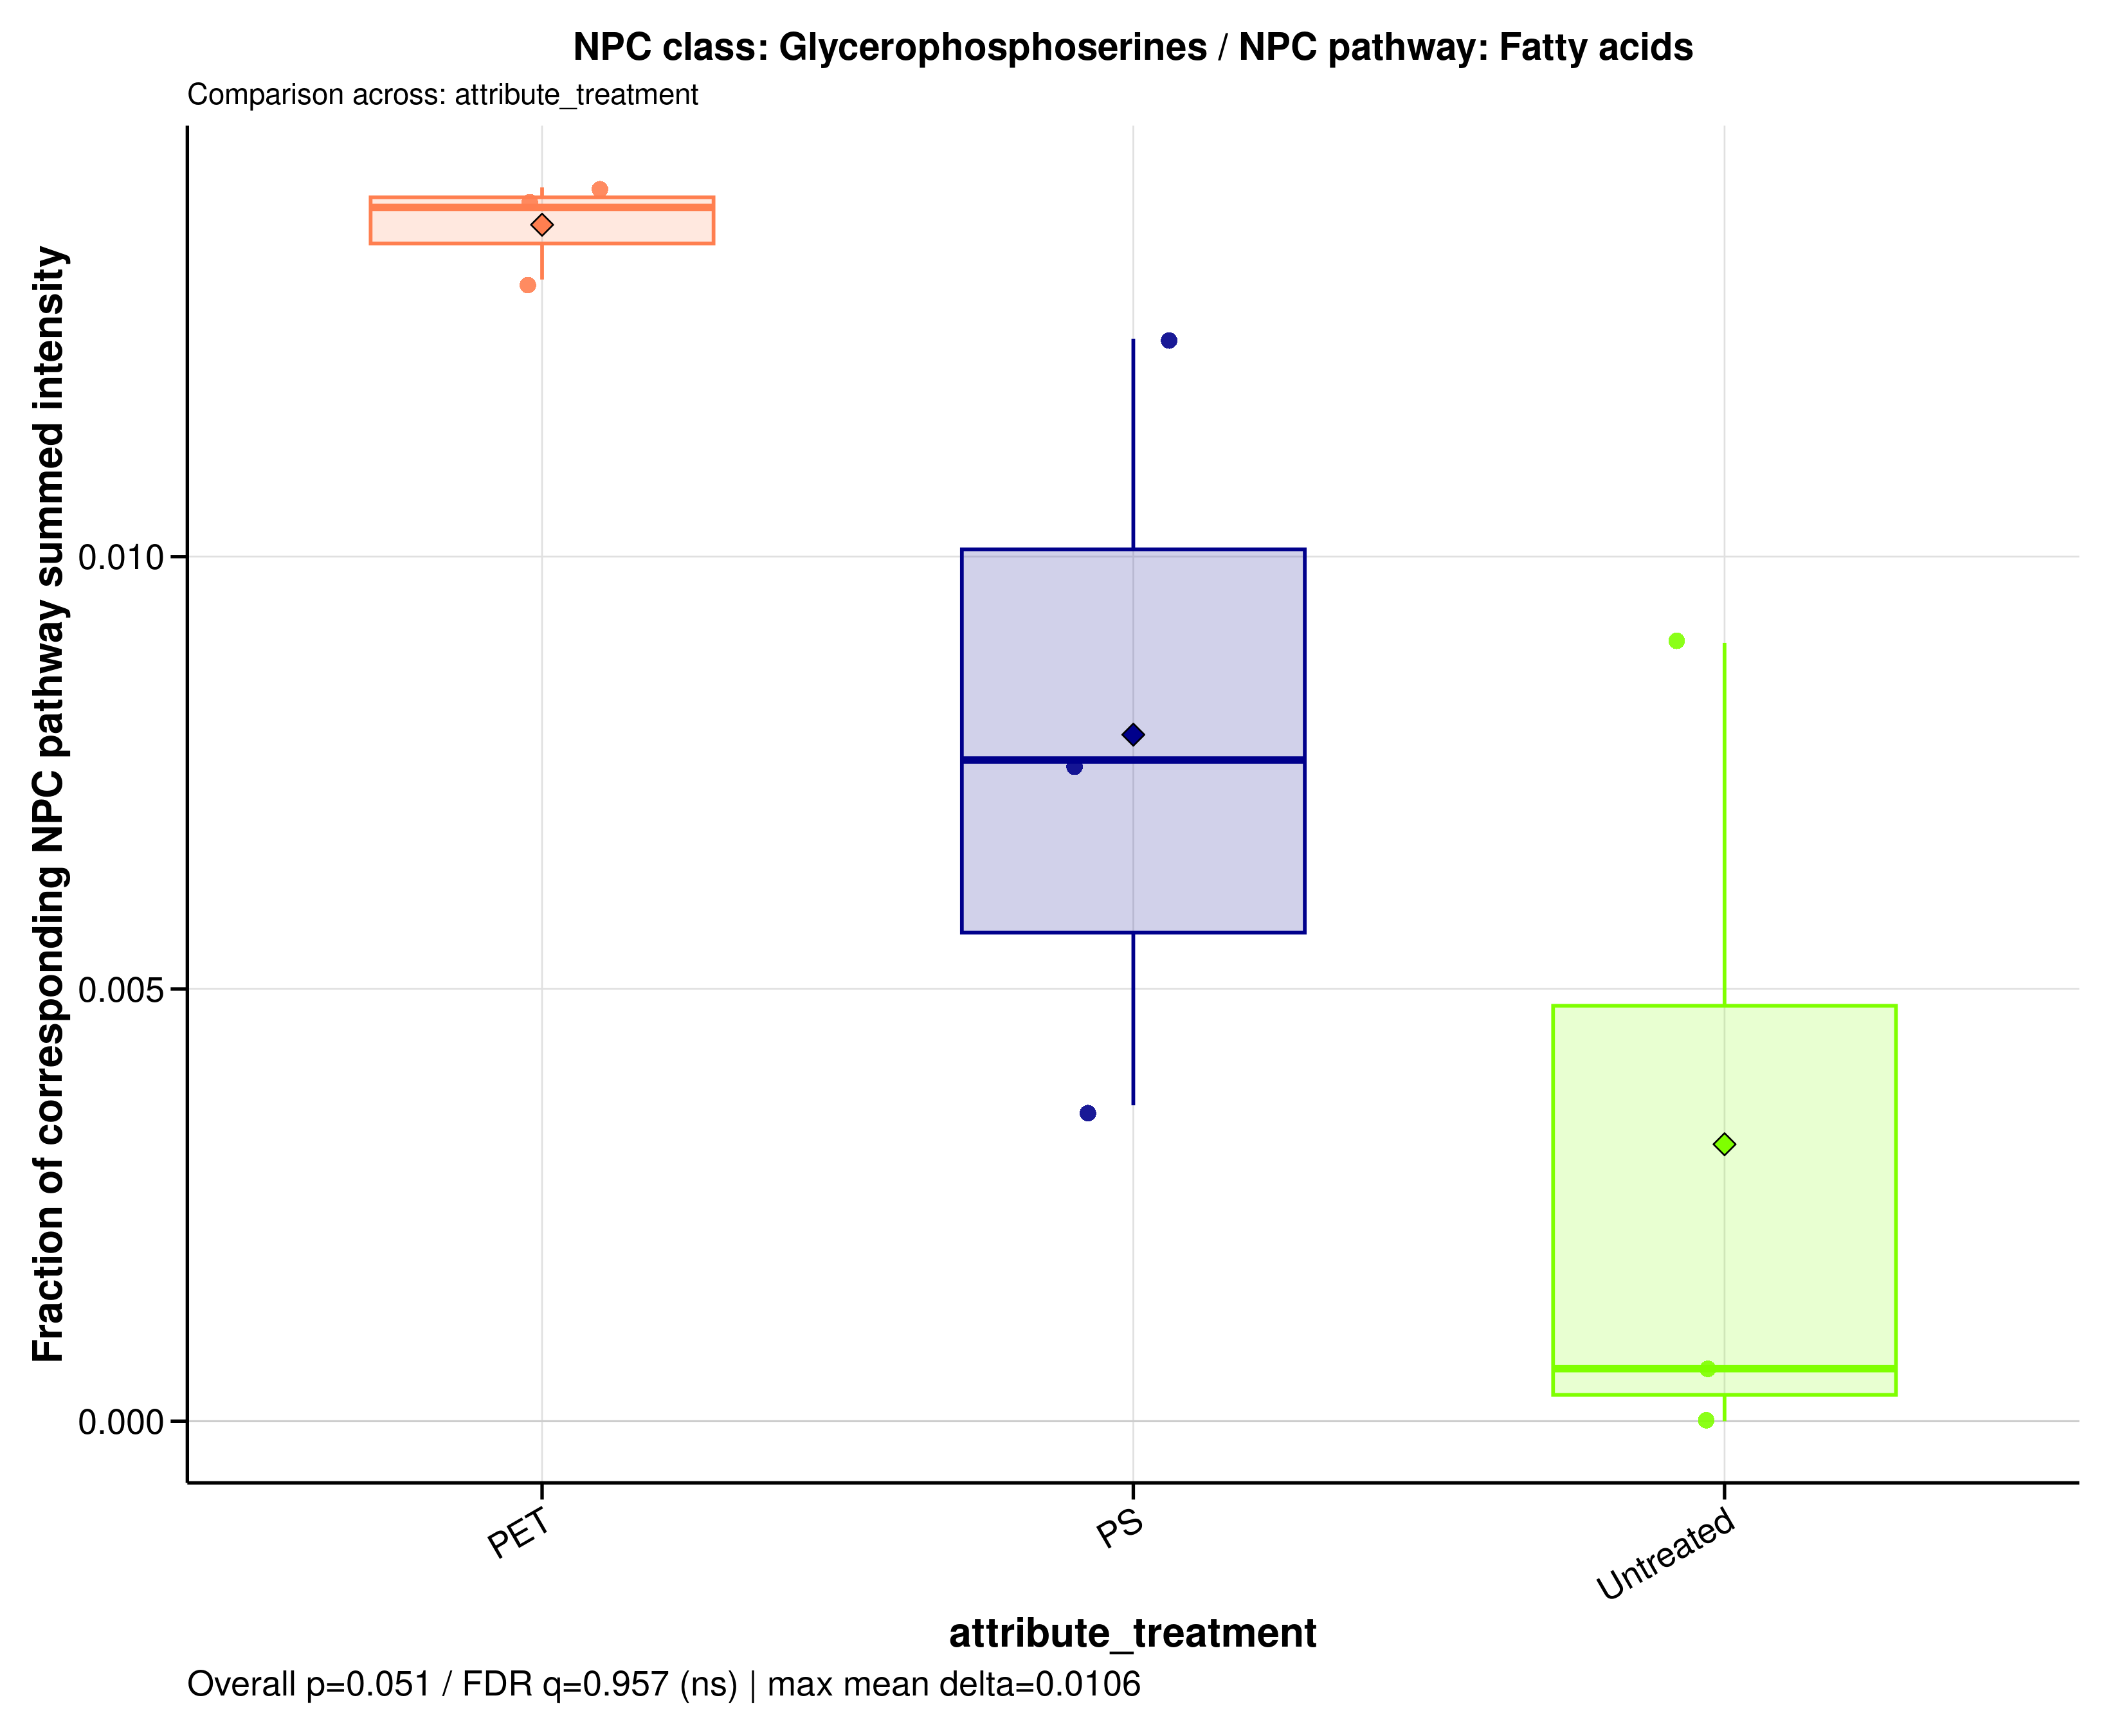

Values plotted in this chart, from the file beside it:
sample_id	group	data_source	numerator_level	numerator_term	numerator_class	denominator_level	denominator_term	npc_pathway	npc_superclass	npc_class	ratio_label	ratio_plot_label	numerator_n_features	denominator_n_features	numerator_summed_intensity	denominator_summed_intensity	ratio	npc_overall_test	npc_overall_p_value	npc_overall_q_value	npc_overall_significance	npc_max_mean_difference	npc_max_median_difference
MDM_160526_PET100	PET	filtered	class	Glycerophosphoserines	Glycerophosphoserines	pathway	Fatty acids	Fatty acids	Glycerophospholipids	Glycerophosphoserines	NPC class: Glycerophosphoserines / NPC p…	Glycerophosphoserines	2	224	1.372	103.9	0.01321	kruskal_wallis	0.05091	0.9565	ns	0.01064	0.01343
MDM_160526_PS100	PS	filtered	class	Glycerophosphoserines	Glycerophosphoserines	pathway	Fatty acids	Fatty acids	Glycerophospholipids	Glycerophosphoserines	NPC class: Glycerophosphoserines / NPC p…	Glycerophosphoserines	2	224	0.186	50.9	0.003654	kruskal_wallis	0.05091	0.9565	ns	0.01064	0.01343
MDM_160526_untreated	Untreated	filtered	class	Glycerophosphoserines	Glycerophosphoserines	pathway	Fatty acids	Fatty acids	Glycerophospholipids	Glycerophosphoserines	NPC class: Glycerophosphoserines / NPC p…	Glycerophosphoserines	2	224	0	27.06	0	kruskal_wallis	0.05091	0.9565	ns	0.01064	0.01343
MDM_A_190626_PET100	PET	filtered	class	Glycerophosphoserines	Glycerophosphoserines	pathway	Fatty acids	Fatty acids	Glycerophospholipids	Glycerophosphoserines	NPC class: Glycerophosphoserines / NPC p…	Glycerophosphoserines	2	224	1.529	108.9	0.01404	kruskal_wallis	0.05091	0.9565	ns	0.01064	0.01343
MDM_A_190626_PS100	PS	filtered	class	Glycerophosphoserines	Glycerophosphoserines	pathway	Fatty acids	Fatty acids	Glycerophospholipids	Glycerophosphoserines	NPC class: Glycerophosphoserines / NPC p…	Glycerophosphoserines	2	224	2	159.7	0.01252	kruskal_wallis	0.05091	0.9565	ns	0.01064	0.01343
MDM_A_190626_untreated	Untreated	filtered	class	Glycerophosphoserines	Glycerophosphoserines	pathway	Fatty acids	Fatty acids	Glycerophospholipids	Glycerophosphoserines	NPC class: Glycerophosphoserines / NPC p…	Glycerophosphoserines	2	224	1.205	133.9	0.009002	kruskal_wallis	0.05091	0.9565	ns	0.01064	0.01343
MDM_B_190626_PET100	PET	filtered	class	Glycerophosphoserines	Glycerophosphoserines	pathway	Fatty acids	Fatty acids	Glycerophospholipids	Glycerophosphoserines	NPC class: Glycerophosphoserines / NPC p…	Glycerophosphoserines	2	224	1.263	88.51	0.01427	kruskal_wallis	0.05091	0.9565	ns	0.01064	0.01343
MDM_B_190626_PS100	PS	filtered	class	Glycerophosphoserines	Glycerophosphoserines	pathway	Fatty acids	Fatty acids	Glycerophospholipids	Glycerophosphoserines	NPC class: Glycerophosphoserines / NPC p…	Glycerophosphoserines	2	224	0.9506	124.3	0.007648	kruskal_wallis	0.05091	0.9565	ns	0.01064	0.01343
MDM_B_190626_untreated	Untreated	filtered	class	Glycerophosphoserines	Glycerophosphoserines	pathway	Fatty acids	Fatty acids	Glycerophospholipids	Glycerophosphoserines	NPC class: Glycerophosphoserines / NPC p…	Glycerophosphoserines	2	224	0.02372	39.05	0.0006074	kruskal_wallis	0.05091	0.9565	ns	0.01064	0.01343
